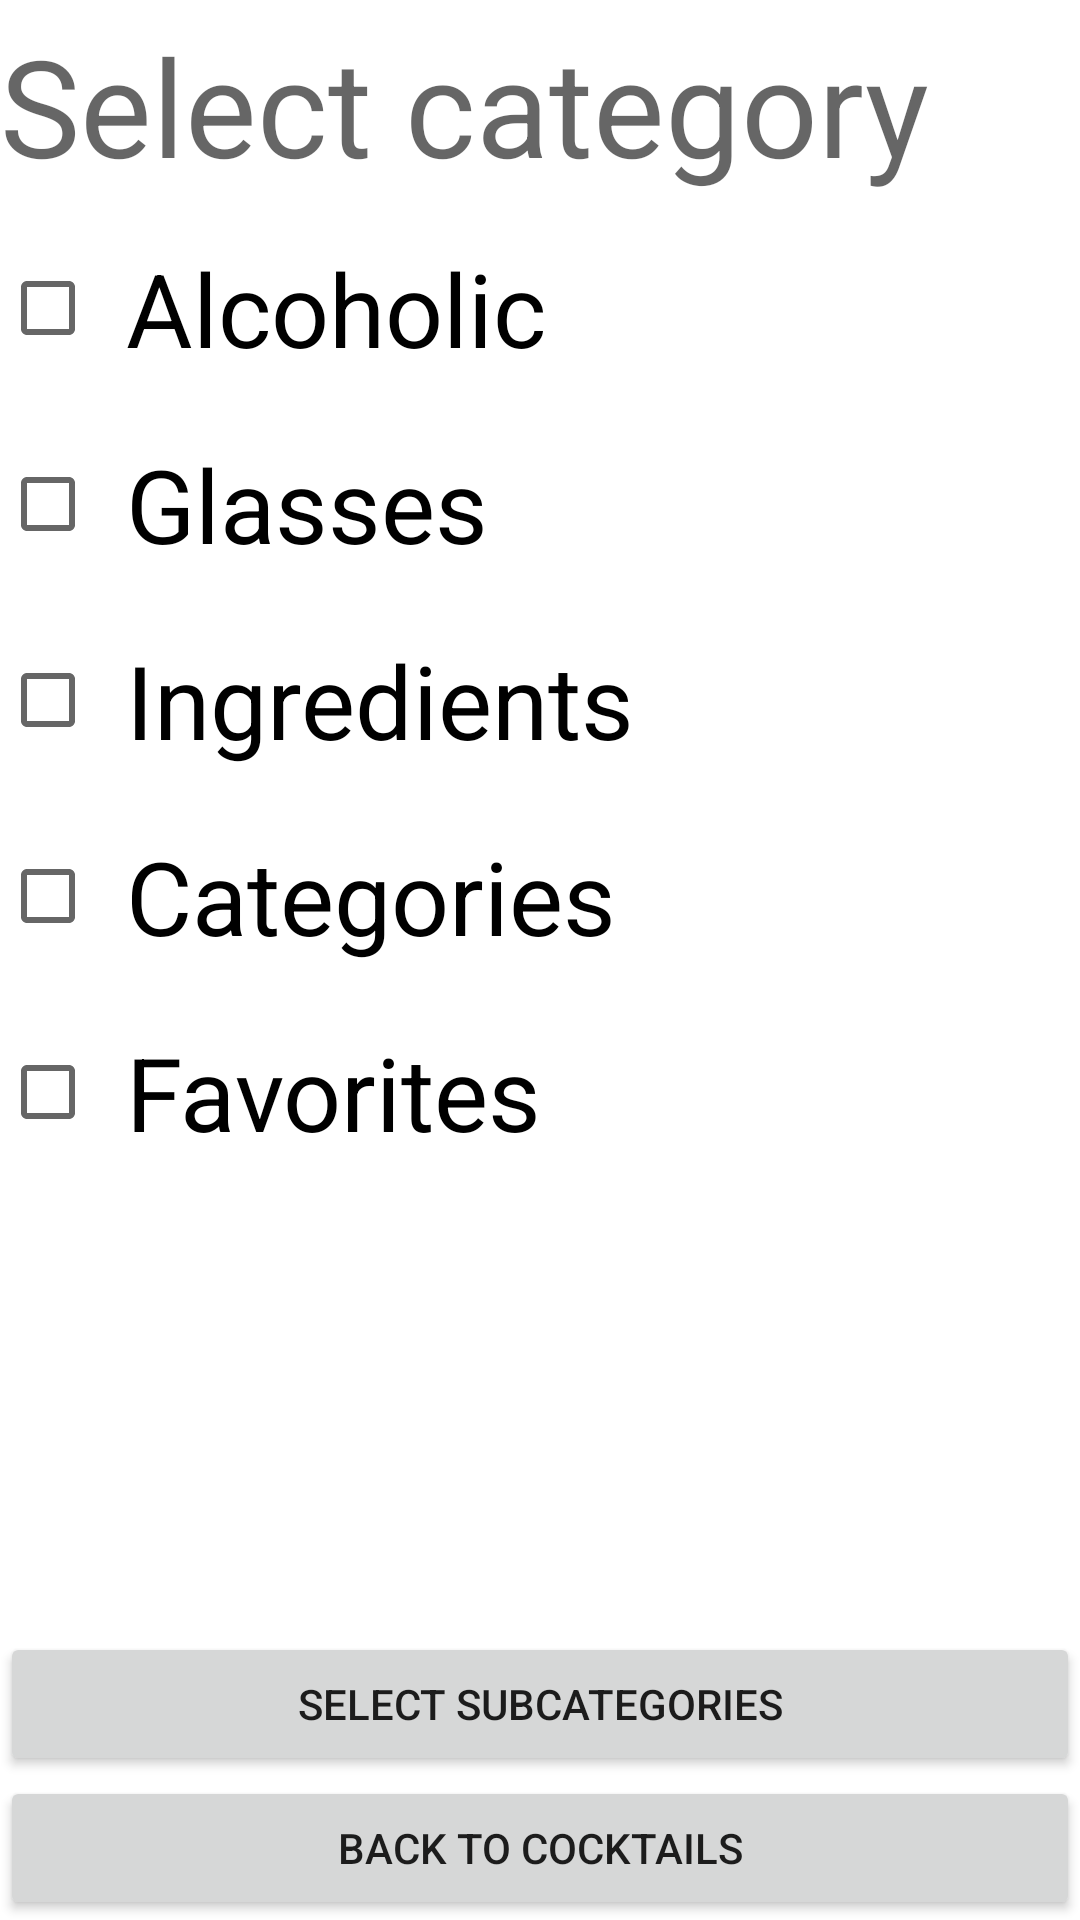

Android layout source for this screen:
<!-- AndroidManifest.xml: application theme Theme.Cocktails2023 -->
<!-- res/layout/fragment_select_category.xml -->
<?xml version="1.0" encoding="utf-8"?>
<androidx.constraintlayout.widget.ConstraintLayout xmlns:android="http://schemas.android.com/apk/res/android"
    xmlns:app="http://schemas.android.com/apk/res-auto"
    xmlns:tools="http://schemas.android.com/tools"
    android:layout_width="match_parent"
    android:layout_height="match_parent"
    android:layout_margin="10dp"
    android:orientation="vertical"
    tools:context=".presentation.select_category.SelectCategoryFragment">

    <TextView
        android:id="@+id/tv_select_category"
        app:layout_constraintTop_toTopOf="parent"
        android:layout_width="match_parent"
        android:layout_height="wrap_content"
        android:paddingTop="5dp"
        android:paddingBottom="5dp"
        android:textAppearance="@style/TextAppearance.AppCompat.Display2"
        android:text="@string/select_category">
    </TextView>

    <CheckBox
        android:id="@+id/checkbox_alcoholic"
        app:layout_constraintTop_toBottomOf="@id/tv_select_category"
        app:layout_constraintBottom_toTopOf="@id/checkbox_glasses"
        android:layout_width="match_parent"
        android:layout_height="wrap_content"
        android:padding="10dp"
        android:textAppearance="@style/TextAppearance.AppCompat.Display1"
        android:text="@string/alcoholic"
        android:checked="false"/>

    <CheckBox
        android:id="@+id/checkbox_glasses"
        app:layout_constraintTop_toBottomOf="@id/checkbox_alcoholic"
        app:layout_constraintBottom_toTopOf="@id/checkbox_ingredients"
        android:layout_width="match_parent"
        android:layout_height="wrap_content"
        android:padding="10dp"
        android:textAppearance="@style/TextAppearance.AppCompat.Display1"
        android:text="@string/glasses"
        android:checked="false"/>

    <CheckBox
        android:id="@+id/checkbox_ingredients"
        app:layout_constraintTop_toBottomOf="@id/checkbox_glasses"
        app:layout_constraintBottom_toTopOf="@id/checkbox_categories"
        android:layout_width="match_parent"
        android:layout_height="wrap_content"
        android:padding="10dp"
        android:textAppearance="@style/TextAppearance.AppCompat.Display1"
        android:text="@string/ingredients"
        android:checked="false"/>

    <CheckBox
        android:id="@+id/checkbox_categories"
        app:layout_constraintTop_toBottomOf="@id/checkbox_ingredients"
        app:layout_constraintBottom_toTopOf="@id/checkbox_favorites"
        android:layout_width="match_parent"
        android:layout_height="wrap_content"
        android:padding="10dp"
        android:textAppearance="@style/TextAppearance.AppCompat.Display1"
        android:text="@string/categories"
        android:checked="false"/>

    <CheckBox
        android:id="@+id/checkbox_favorites"
        app:layout_constraintTop_toBottomOf="@id/checkbox_categories"
        android:layout_width="match_parent"
        android:layout_height="wrap_content"
        android:padding="10dp"
        android:textAppearance="@style/TextAppearance.AppCompat.Display1"
        android:text="@string/favorites"
        android:checked="false"/>

    <Button
        android:layout_marginTop="50dp"
        android:id="@+id/btn_select_subcategories"
        app:layout_constraintBottom_toTopOf="@id/btn_back_to_cocktails"
        android:text="@string/select_subcategories"
        android:layout_width="match_parent"
        android:layout_height="wrap_content" />

    <Button
        android:id="@+id/btn_back_to_cocktails"
        android:text="@string/back_cocktails"
        app:layout_constraintBottom_toBottomOf="parent"
        android:layout_width="match_parent"
        android:layout_height="wrap_content"/>

</androidx.constraintlayout.widget.ConstraintLayout>
<!-- resources referenced by this layout -->
<resources>
  <string name="alcoholic">Alcoholic</string>
  <string name="back_cocktails">Back to cocktails</string>
  <string name="categories">Categories</string>
  <string name="favorites">Favorites</string>
  <string name="glasses">Glasses</string>
  <string name="ingredients">Ingredients</string>
  <string name="select_category">Select category</string>
  <string name="select_subcategories">Select subcategories</string>
  <style name="Theme.Cocktails2023" parent="Theme.MaterialComponents.DayNight.NoActionBar">
          
          <item name="colorPrimary">@color/purple_500</item>
          <item name="colorPrimaryVariant">@color/purple_700</item>
          <item name="colorOnPrimary">@color/white</item>
          
          <item name="colorSecondary">@color/teal_200</item>
          <item name="colorSecondaryVariant">@color/teal_700</item>
          <item name="colorOnSecondary">@color/black</item>
          
          <item name="android:statusBarColor">?attr/colorPrimaryVariant</item>
          
      </style>
  <color name="purple_500">#FF6200EE</color>
  <color name="purple_700">#FF3700B3</color>
  <color name="white">#FFFFFFFF</color>
  <color name="teal_200">#FF03DAC5</color>
  <color name="teal_700">#FF018786</color>
  <color name="black">#FF000000</color>
</resources>
